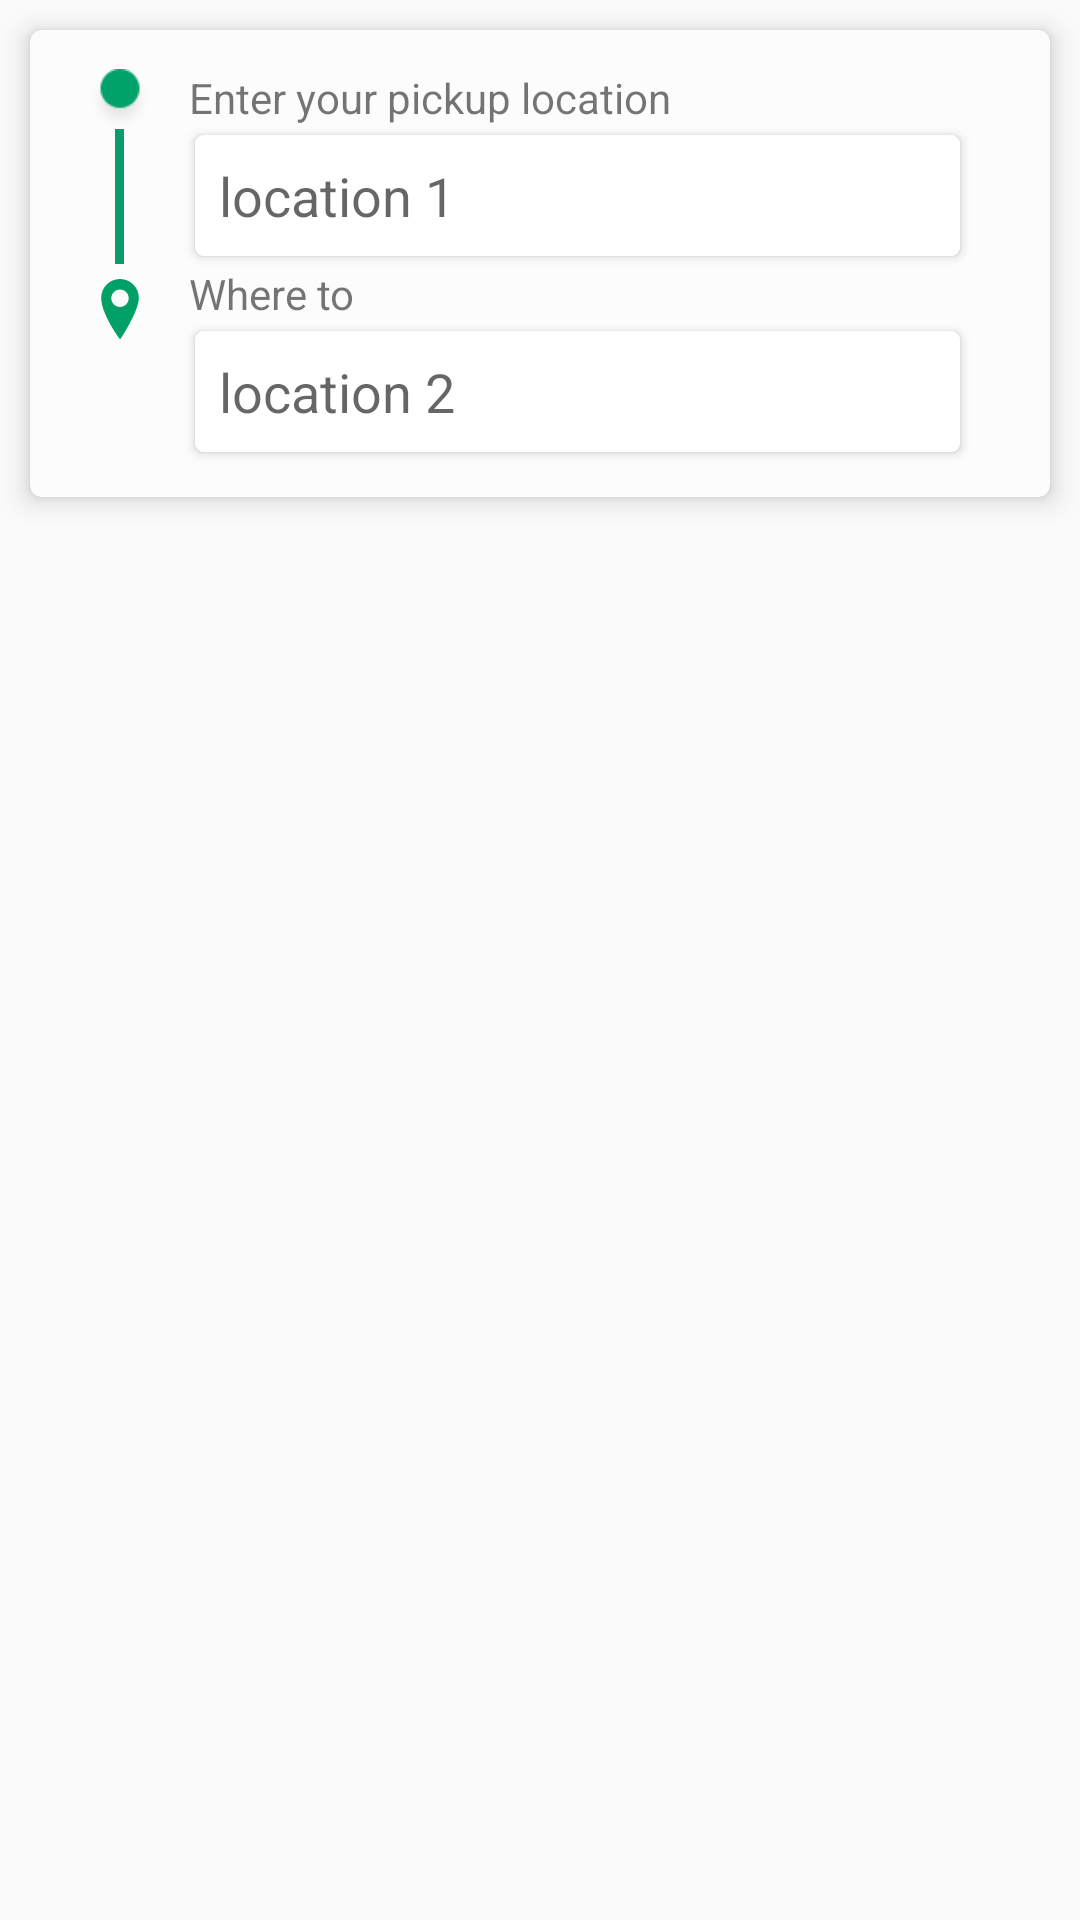

Write the Android layout XML for this screen, with the resource values it uses.
<!-- AndroidManifest.xml: application theme AppTheme -->
<!-- res/layout/location_address.xml -->
<?xml version="1.0" encoding="utf-8"?>
<RelativeLayout xmlns:android="http://schemas.android.com/apk/res/android"
    xmlns:app="http://schemas.android.com/apk/res-auto"
    android:layout_width="match_parent"
    android:layout_height="match_parent"
    android:orientation="vertical">

    <androidx.cardview.widget.CardView
        android:layout_width="match_parent"
        android:layout_height="wrap_content"
        android:layout_centerHorizontal="true"
        android:layout_margin="10dp"
        android:elevation="10dp"
        android:clickable="true"
        app:cardBackgroundColor="@color/card_bg_color"
        app:cardCornerRadius="4dp"
        app:cardElevation="5dp">

        <LinearLayout
            android:layout_width="match_parent"
            android:layout_height="wrap_content"
            android:orientation="horizontal"
            android:padding="@dimen/dp_10">


            <LinearLayout
                android:layout_marginLeft="10dp"
                android:layout_marginTop="3dp"
                android:layout_width="wrap_content"
                android:layout_height="wrap_content"
                android:orientation="vertical">

                <ImageView
                    android:layout_width="20dp"
                    android:layout_height="20dp"
                    android:src="@drawable/ellipse_3" />


                <View
                    android:layout_width="3dp"
                    android:layout_height="45dp"
                    android:background="@drawable/dotted"
                    android:layout_gravity="center_horizontal"
                    android:layout_marginBottom="5dp">
                </View>

                <ImageView
                    android:layout_width="20dp"
                    android:layout_height="20dp"
                    android:src="@drawable/location_marker_icon" />


            </LinearLayout>


            <LinearLayout
                android:layout_width="match_parent"
                android:layout_height="wrap_content"
                android:layout_marginLeft="10dp"
                android:orientation="vertical">

                <TextView
                    android:layout_width="wrap_content"
                    android:layout_height="wrap_content"
                    android:padding="3dp"
                    android:text="Enter your pickup location" />

                <androidx.cardview.widget.CardView
                    android:layout_width="match_parent"
                    android:layout_height="wrap_content"
                    android:layout_marginLeft="5dp"
                    android:layout_marginRight="20dp"
                    app:cardCornerRadius="3dp">

                    <LinearLayout
                        android:layout_width="match_parent"
                        android:layout_height="match_parent"
                        android:background="@color/white"
                        android:gravity="center_vertical"
                        android:orientation="horizontal"
                        android:padding="5dp">

                        <EditText
                            android:id="@+id/location1"
                            android:layout_width="match_parent"
                            android:layout_height="wrap_content"
                            android:layout_weight="1"
                            android:background="@color/white"
                            android:hint="location 1"
                            android:padding="3dp" />

                    </LinearLayout>

                </androidx.cardview.widget.CardView>

                <TextView
                    android:layout_width="wrap_content"
                    android:layout_height="wrap_content"
                    android:padding="3dp"
                    android:text="Where to" />

                <androidx.cardview.widget.CardView
                    android:layout_width="match_parent"
                    android:layout_height="wrap_content"
                    android:layout_marginLeft="5dp"
                    android:layout_marginRight="20dp"
                    android:layout_marginBottom="5dp"
                    app:cardCornerRadius="3dp">

                    <LinearLayout
                        android:layout_width="match_parent"
                        android:layout_height="match_parent"
                        android:background="@color/white"
                        android:gravity="center_vertical"
                        android:orientation="horizontal"
                        android:padding="5dp">

                        <EditText
                            android:id="@+id/location2"
                            android:layout_width="match_parent"
                            android:layout_height="wrap_content"
                            android:layout_weight="1"
                            android:background="@color/white"
                            android:hint="location 2"
                            android:padding="3dp" />

                    </LinearLayout>

                </androidx.cardview.widget.CardView>

            </LinearLayout>

        </LinearLayout>

    </androidx.cardview.widget.CardView>

</RelativeLayout>
<!-- resources referenced by this layout -->
<resources>
  <color name="card_bg_color">#fcfcfc</color>
  <color name="white">#FFF</color>
  <dimen name="dp_10">10dp</dimen>
  <!-- drawable dotted (drawable) -->
  <?xml version="1.0" encoding="utf-8"?>
  <shape xmlns:android="http://schemas.android.com/apk/res/android"
      android:shape="rectangle">
  
      <solid android:color="@color/green" />
      <size android:width="60dp" android:height="2dp"/>
  
  
  
  </shape>
  <!-- drawable ellipse_3: png bitmap (drawable, 833 bytes) -->
  <!-- drawable location_marker_icon (drawable) -->
  <vector android:height="24dp" android:viewportHeight="425.963"
      android:viewportWidth="425.963" android:width="24dp" xmlns:android="http://schemas.android.com/apk/res/android">
      <path android:fillColor="#00A066" android:pathData="M213.285,0h-0.608C139.114,0 79.268,59.826 79.268,133.361c0,48.202 21.952,111.817 65.246,189.081c32.098,57.281 64.646,101.152 64.972,101.588c0.906,1.217 2.334,1.934 3.847,1.934c0.043,0 0.087,0 0.13,-0.002c1.561,-0.043 3.002,-0.842 3.868,-2.143c0.321,-0.486 32.637,-49.287 64.517,-108.976c43.03,-80.563 64.848,-141.624 64.848,-181.482C346.693,59.825 286.846,0 213.285,0zM274.865,136.62c0,34.124 -27.761,61.884 -61.885,61.884c-34.123,0 -61.884,-27.761 -61.884,-61.884s27.761,-61.884 61.884,-61.884C247.104,74.736 274.865,102.497 274.865,136.62z"/>
  </vector>
  <style name="AppTheme" parent="Theme.AppCompat.Light.NoActionBar">
          
          <item name="colorPrimary">@color/colorPrimary</item>
          <item name="colorPrimaryDark">@color/colorPrimaryDark</item>
          <item name="colorAccent">@color/colorAccent</item>
      </style>
  <color name="green">#089D69</color>
  <color name="colorPrimary">#008577</color>
  <color name="colorPrimaryDark">#00574B</color>
  <color name="colorAccent">#D81B60</color>
</resources>
